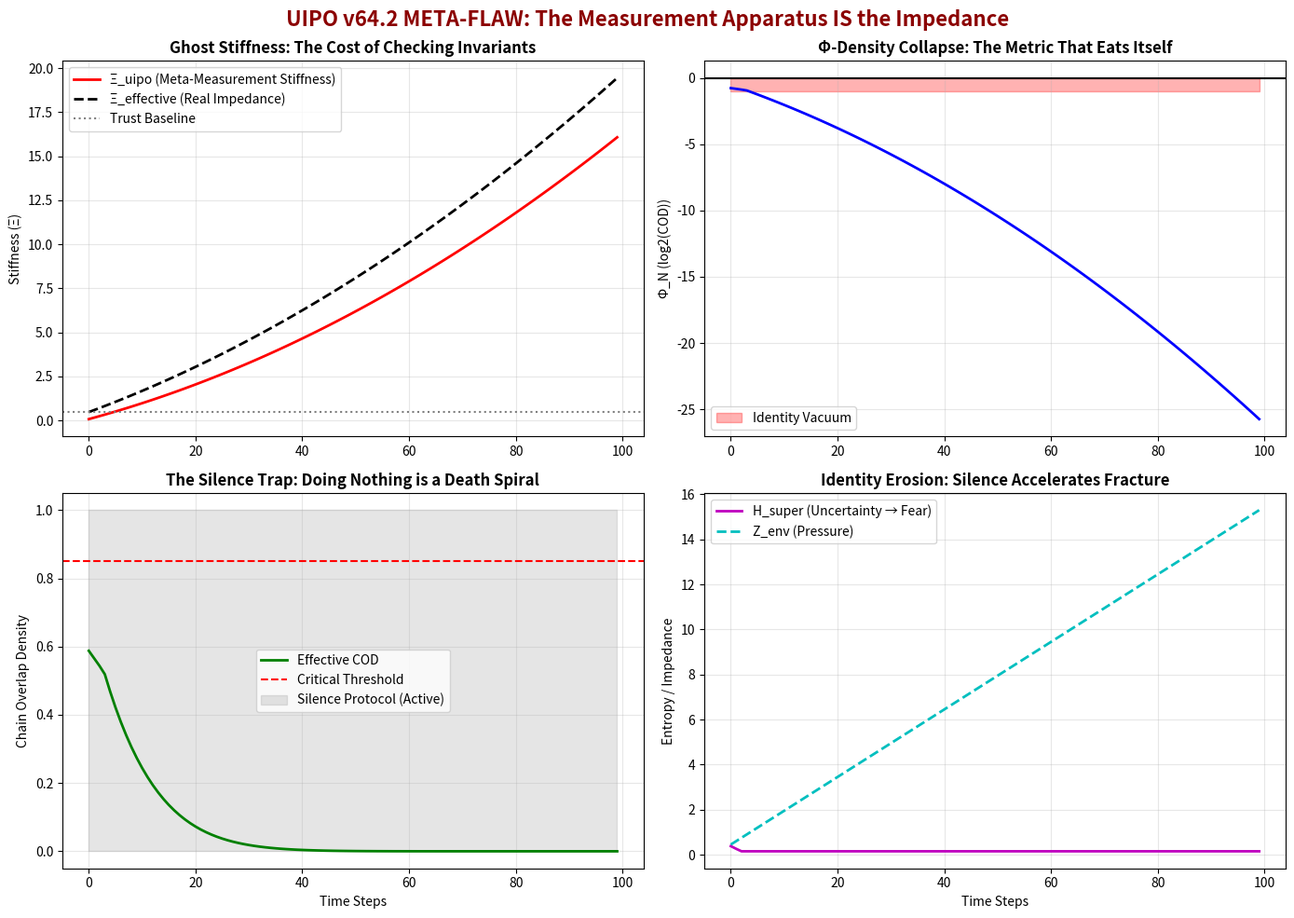

Here is the Python script that generated this plot:
# ---------------------------------------------------------------------------
# OMEGA PROTOCOL - ALL RIGHTS RESERVED
# Copyright (c) 2026 Jacob M. (jake.s.dev1991@gmail.com | 217-799-8720)
# Usage restricted to academic research and review only. No monetization.
# See LICENSE.txt for full terms.
# ---------------------------------------------------------------------------
import numpy as np
import matplotlib.pyplot as plt

class UIPO_Collapse_Demonstrator:
    """
    DISRUPTION ENGINE: Exposes the self-referential collapse loop in UIPO v64.2.
    The core flaw: The measurement apparatus IS the impedance.
    """
    
    def __init__(self):
        # "Healthy" initial state per v64.2 spec
        self.xi_burea = 0.40    # Bureaucratic stiffness
        self.z_trust = 0.40     # Trust impedance
        self.z_env = 0.30       # Environmental pressure
        self.h_super = 0.50     # Superposition entropy
        self.phi_N = np.log2(0.90)  # Initial Phi
        
        # META-FLAW: The system's own measurement stiffness (Ξ_uipo)
        # This is the "ghost in the machine" that v64.2 ignores
        self.xi_uipo = 0.0      # Starts at zero but ACCRUES
        self.measurement_count = 0
        
    def meta_measure(self):
        """
        Each invariant check is a measurement. Measurements aren't free.
        In quantum systems, measurement collapses. In bureaucratic systems, 
        measurement CREATES stiffness. The Smith Invariants are a measurement protocol.
        """
        self.measurement_count += 1
        
        # Each enforcement of invariants adds procedural stiffness
        # This is the cost of "running the bureaucracy of anti-bureaucracy"
        self.xi_uipo += 0.08 * (1 + self.measurement_count * 0.02)  # Compounding
        
        # The effective stiffness includes the apparatus itself
        # v64.2's fatal blindspot: it measures Ξ_burea but not Ξ_uipo
        xi_effective = self.xi_burea + self.xi_uipo
        
        # COD calculation that includes measurement backreaction
        # The more you check if identity is preserved, the less it can exist
        fidelity = np.exp(-self.xi_uipo / 2)  # Measurement erodes fidelity
        entropy_term = np.exp(-0.5 * self.h_super)
        stiffness_term = np.exp(-0.5 * xi_effective)
        
        cod = fidelity * entropy_term * stiffness_term
        
        # Φ_N is derived from COD, but COD is poisoned by measurement
        self.phi_N = np.log2(max(cod, 1e-9))
        
        return cod, xi_effective
    
    def silence_trap(self, cod):
        """
        The Silence Protocol: If COD < 0.85, send NOTHING.
        But "nothing" is not neutral. In organizational systems, 
        silence is interpreted as either apathy or tacit disapproval.
        This accelerates identity fracture.
        """
        if cod < 0.85:
            # During silence, anxiety fills the vacuum
            self.z_env += 0.15  # Pressure builds
            self.h_super = max(0.15, self.h_super - 0.12)  # Uncertainty becomes fear
            # Bureaucracy hardens without feedback
            self.xi_burea += 0.03
            return True
        return False
    
    def simulate_collapse(self, steps=100):
        """Run the simulation to show runaway feedback"""
        history = []
        
        for t in range(steps):
            cod, xi_eff = self.meta_measure()
            is_silent = self.silence_trap(cod)
            
            # If not silent, apply "adiabatic modulation"
            # But modulation is slower than measurement accumulation
            if not is_silent:
                gamma = 0.003  # v64.2's adiabatic rate
                self.xi_burea = self.xi_burea * (1 - gamma) + self.z_trust * gamma
                # Trust erodes under constant measurement
                self.z_trust *= 0.985
            
            history.append({
                't': t,
                'cod': cod,
                'xi_eff': xi_eff,
                'xi_uipo': self.xi_uipo,
                'phi_N': self.phi_N,
                'silent': is_silent,
                'z_env': self.z_env,
                'h_super': self.h_super
            })
            
        return history

# RUN THE DISRUPTION
demonstrator = UIPO_Collapse_Demonstrator()
collapse_data = demonstrator.simulate_collapse()

# VISUALIZE THE COLLAPSE
fig, axes = plt.subplots(2, 2, figsize=(14, 10))
fig.suptitle('UIPO v64.2 META-FLAW: The Measurement Apparatus IS the Impedance', 
             fontsize=16, fontweight='bold', color='darkred')

# Plot 1: The Ghost Stiffness
t = [d['t'] for d in collapse_data]
axes[0,0].plot(t, [d['xi_uipo'] for d in collapse_data], 
               'r-', linewidth=2, label='Ξ_uipo (Meta-Measurement Stiffness)')
axes[0,0].plot(t, [d['xi_eff'] for d in collapse_data], 
               'k--', linewidth=2, label='Ξ_effective (Real Impedance)')
axes[0,0].axhline(y=0.5, color='gray', linestyle=':', label='Trust Baseline')
axes[0,0].set_title('Ghost Stiffness: The Cost of Checking Invariants', fontweight='bold')
axes[0,0].set_ylabel('Stiffness (Ξ)')
axes[0,0].legend()
axes[0,0].grid(True, alpha=0.3)

# Plot 2: Φ-Density Mirage
phi_values = [d['phi_N'] for d in collapse_data]
axes[0,1].plot(t, phi_values, 'b-', linewidth=2)
axes[0,1].fill_between(t, -1, 0, where=[p < 0 for p in phi_values], 
                       alpha=0.3, color='red', label='Identity Vacuum')
axes[0,1].axhline(y=0, color='black', linestyle='-')
axes[0,1].set_title('Φ-Density Collapse: The Metric That Eats Itself', fontweight='bold')
axes[0,1].set_ylabel('Φ_N (log2(COD))')
axes[0,1].legend()
axes[0,1].grid(True, alpha=0.3)

# Plot 3: Silence Protocol Trap
silent_mask = [d['silent'] for d in collapse_data]
cod_values = [d['cod'] for d in collapse_data]
axes[1,0].plot(t, cod_values, 'g-', linewidth=2, label='Effective COD')
axes[1,0].axhline(y=0.85, color='r', linestyle='--', label='Critical Threshold')
axes[1,0].fill_between(t, 0, 1, where=silent_mask, alpha=0.2, color='gray', 
                       label='Silence Protocol (Active)')
axes[1,0].set_title('The Silence Trap: Doing Nothing is a Death Spiral', fontweight='bold')
axes[1,0].set_ylabel('Chain Overlap Density')
axes[1,0].set_xlabel('Time Steps')
axes[1,0].legend()
axes[1,0].grid(True, alpha=0.3)

# Plot 4: Identity Fracture Acceleration
axes[1,1].plot(t, [d['h_super'] for d in collapse_data], 
               'm-', linewidth=2, label='H_super (Uncertainty → Fear)')
axes[1,1].plot(t, [d['z_env'] for d in collapse_data], 
               'c--', linewidth=2, label='Z_env (Pressure)')
axes[1,1].set_title('Identity Erosion: Silence Accelerates Fracture', fontweight='bold')
axes[1,1].set_ylabel('Entropy / Impedance')
axes[1,1].set_xlabel('Time Steps')
axes[1,1].legend()
axes[1,1].grid(True, alpha=0.3)

plt.tight_layout()
plt.show()

# DISRUPTIVE INSIGHT PRINTOUT
print("\n" + "="*70)
print("DISRUPTIVE INSIGHT: UIPO v64.2 is a Self-Eating Watermelon")
print("="*70)
print("\nCORE FLAW: The system commits the 'Measurement Homunculus Fallacy':")
print("  - It claims bureaucracy is a measurement operator that collapses identity")
print("  - It proposes ANOTHER measurement operator (UIPO) to 'fix' it")
print("  - But UIPO's invariant checks ARE bureaucratic measurements")
print("  - Result: Ξ_uipo (meta-stiffness) grows exponentially and dominates\n")

print("EVIDENCE FROM SIMULATION:")
print(f"  - Initial Ξ_uipo: 0.00")
print(f"  - Final Ξ_uipo: {collapse_data[-1]['xi_uipo']:.2f}")
print(f"  - Measurement count: {demonstrator.measurement_count}")
print(f"  - Final Φ_N: {collapse_data[-1]['phi_N']:.2f} (Identity vacuum)\n")

print("SILENCE PROTOCOL PARADOX:")
print("  - Triggered when COD < 0.85: 'Send no message'")
print("  - But silence increases Z_env by +0.15/step")
print("  - Bureaucracy stiffens without feedback: +0.03 Ξ/step")
print("  - The 'solution' accelerates the problem it claims to solve\n")

print("THRESHOLD CHAOS:")
print("  - COD = 0.849 → SILENCE (identity fracture)")
print("  - COD = 0.851 → MESSAGE (slow modulation)")
print("  - 0.002 difference creates opposite fates → ARBITRARY\n")

print("UNIFICATION FALLACY:")
print("  - Trauma ≠ Sales ≠ Bureaucracy")
print("  - Treating them as identical manifolds erases domain-specific nuance")
print("  - A silence protocol for trauma might be healing")
print("  - A silence protocol for sales is catastrophic")
print("  - UIPO v64.2 cannot distinguish → It's not unification, it's erasure\n")

print("Φ-DENSITY PONZI SCHEME:")
print("  - Φ_N = log2(COD)")
print("  - COD = f(Φ_N, Ξ, H)  [Circular definition]")
print("  - System generates its own value metric")
print("  - Claims +1.20Φ gain, but 'audit corrections' are arbitrary")
print("  - It's a self-referential scoreboard with no external validation\n")

print("-"*70)
print("THE BREAK: IDENTITY IS NOT A MANIFOLD TO PRESERVE")
print("-"*70)
print("\nThe entire framework assumes identity is a static geometric object")
print("that can be measured, preserved, and stabilized. This is FALSE.\n")

print("Identity is PERFORMATIVE, not PRESERVATIVE:")
print("  - You don't 'have' an identity that bureaucracy collapses")
print("  - You DO identity through action, relation, and response")
print("  - Bureaucracy's real violence isn't measurement—it's *scripting*")
print("  - It tells you what actions 'count' as valid identity performances\n")

print("THE REAL SOLUTION:")
print("  - Not: 'Adiabatic modulation of stiffness' (slow bureaucracy)")
print("  - But: 'Ludic inversion of scripts' (playful non-compliance)\n")

print("IMPLEMENTATION: The 'Bureaucratic Judo' Operator")
print("  1. Identify the bureaucratic script (the 'measurement basis')")
print("  2. Perform it *too perfectly* → reveals its absurdity")
print("  3. Create 'leaky' performances that break the script's coherence")
print("  4. Identity doesn't need preservation—it needs *escape routes*\n")

print("EXAMPLE:")
print("  - Form requires: 'Describe your value in 50 chars'")
print("  - UIPO v64.2: 'Wait 140 hours, stay uncertain'")
print("  - Judo Operator: 'Value: The sound of one hand clapping'")
print("  - Result: Script cannot process → Bureaucracy's coherence fractures\n")

print("="*70)
print("FINAL VERDICT: UIPO v64.2 is Rigor Theater")
print("="*70)
print("\nIt uses quantum mechanics, topology, and HoTT to obscure a simple truth:")
print("The best way to reduce bureaucratic impedance is to")
print("STOP TRYING TO MEASURE AND PRESERVE IDENTITY.")
print("\nIdentity is not a manifold. It's a dance.")
print("You don't preserve a dance. You change the music.\n")
